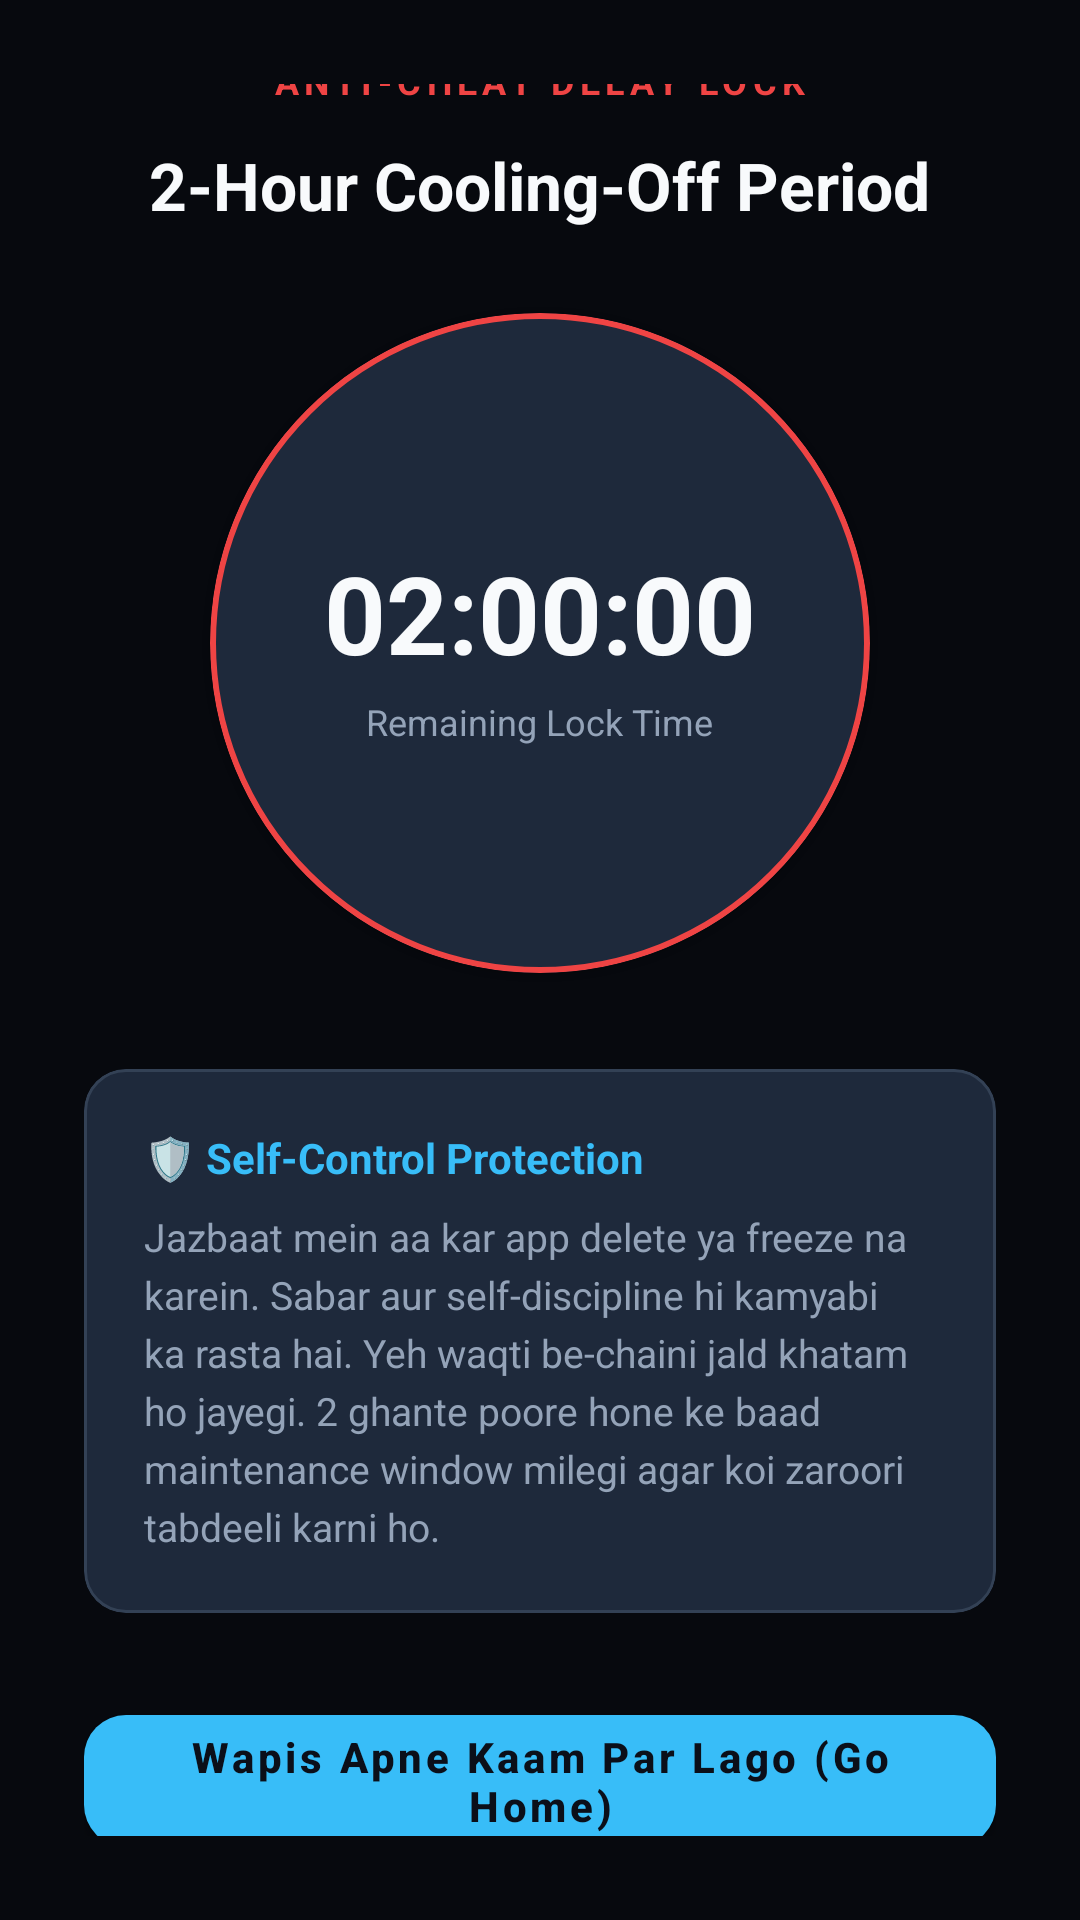

Here is an Android app screen rendered from its layout file. Give the layout XML and the strings, colors and styles it references.
<!-- AndroidManifest.xml: activity theme Theme.MindShield.Fullscreen -->
<!-- res/layout/activity_cooling_off.xml -->
<?xml version="1.0" encoding="utf-8"?>
<LinearLayout xmlns:android="http://schemas.android.com/apk/res/android"
    xmlns:app="http://schemas.android.com/apk/res-auto"
    android:layout_width="match_parent"
    android:layout_height="match_parent"
    android:background="#07090E"
    android:gravity="center"
    android:orientation="vertical"
    android:padding="28dp">

    
    <TextView
        android:layout_width="wrap_content"
        android:layout_height="wrap_content"
        android:text="ANTI-CHEAT DELAY LOCK"
        android:textColor="@color/danger"
        android:textSize="12sp"
        android:letterSpacing="0.15"
        android:textStyle="bold" />

    <TextView
        android:layout_width="wrap_content"
        android:layout_height="wrap_content"
        android:layout_marginTop="12dp"
        android:text="2-Hour Cooling-Off Period"
        android:textColor="@color/text_primary"
        android:textSize="22sp"
        android:textStyle="bold" />

    
    <com.google.android.material.card.MaterialCardView
        android:layout_width="220dp"
        android:layout_height="220dp"
        android:layout_marginTop="28dp"
        app:cardBackgroundColor="@color/card_bg"
        app:cardCornerRadius="110dp"
        app:strokeColor="@color/danger"
        app:strokeWidth="2dp">

        <LinearLayout
            android:layout_width="match_parent"
            android:layout_height="match_parent"
            android:gravity="center"
            android:orientation="vertical">

            <TextView
                android:id="@+id/tvCoolingTimer"
                android:layout_width="wrap_content"
                android:layout_height="wrap_content"
                android:text="02:00:00"
                android:textColor="@color/text_primary"
                android:textSize="36sp"
                android:textStyle="bold" />

            <TextView
                android:layout_width="wrap_content"
                android:layout_height="wrap_content"
                android:layout_marginTop="4dp"
                android:text="Remaining Lock Time"
                android:textColor="@color/text_secondary"
                android:textSize="12sp" />
        </LinearLayout>
    </com.google.android.material.card.MaterialCardView>

    
    <com.google.android.material.card.MaterialCardView
        android:layout_width="match_parent"
        android:layout_height="wrap_content"
        android:layout_marginTop="32dp"
        app:cardBackgroundColor="@color/card_bg"
        app:cardCornerRadius="14dp"
        app:cardElevation="0dp"
        app:strokeColor="@color/card_stroke"
        app:strokeWidth="1dp">

        <LinearLayout
            android:layout_width="match_parent"
            android:layout_height="wrap_content"
            android:orientation="vertical"
            android:padding="20dp">

            <TextView
                android:layout_width="wrap_content"
                android:layout_height="wrap_content"
                android:text="🛡️ Self-Control Protection"
                android:textColor="@color/accent"
                android:textSize="14sp"
                android:textStyle="bold" />

            <TextView
                android:layout_width="wrap_content"
                android:layout_height="wrap_content"
                android:layout_marginTop="8dp"
                android:lineSpacingExtra="4dp"
                android:text="Jazbaat mein aa kar app delete ya freeze na karein. Sabar aur self-discipline hi kamyabi ka rasta hai. Yeh waqti be-chaini jald khatam ho jayegi. 2 ghante poore hone ke baad maintenance window milegi agar koi zaroori tabdeeli karni ho."
                android:textColor="@color/text_secondary"
                android:textSize="13sp" />
        </LinearLayout>
    </com.google.android.material.card.MaterialCardView>

    <com.google.android.material.button.MaterialButton
        android:id="@+id/btnCoolingHome"
        android:layout_width="match_parent"
        android:layout_height="56dp"
        android:layout_marginTop="28dp"
        android:text="Wapis Apne Kaam Par Lago (Go Home)"
        android:textAllCaps="false"
        android:textSize="14sp"
        android:textStyle="bold"
        app:backgroundTint="@color/accent"
        app:cornerRadius="14dp"
        android:textColor="#0B0F19" />

</LinearLayout>
<!-- resources referenced by this layout -->
<resources>
  <color name="accent">#38BDF8</color>
  <color name="card_bg">#1E293B</color>
  <color name="card_stroke">#334155</color>
  <color name="danger">#EF4444</color>
  <color name="text_primary">#F8FAFC</color>
  <color name="text_secondary">#94A3B8</color>
  <style name="Theme.MindShield.Fullscreen" parent="Theme.MaterialComponents.DayNight.NoActionBar">
          <item name="android:windowBackground">@color/background</item>
          <item name="android:windowNoTitle">true</item>
          <item name="android:windowFullscreen">true</item>
          <item name="android:windowIsTranslucent">false</item>
          <item name="android:statusBarColor">@color/background</item>
          <item name="android:navigationBarColor">@color/background</item>
      </style>
  <color name="background">#0B0F19</color>
</resources>
